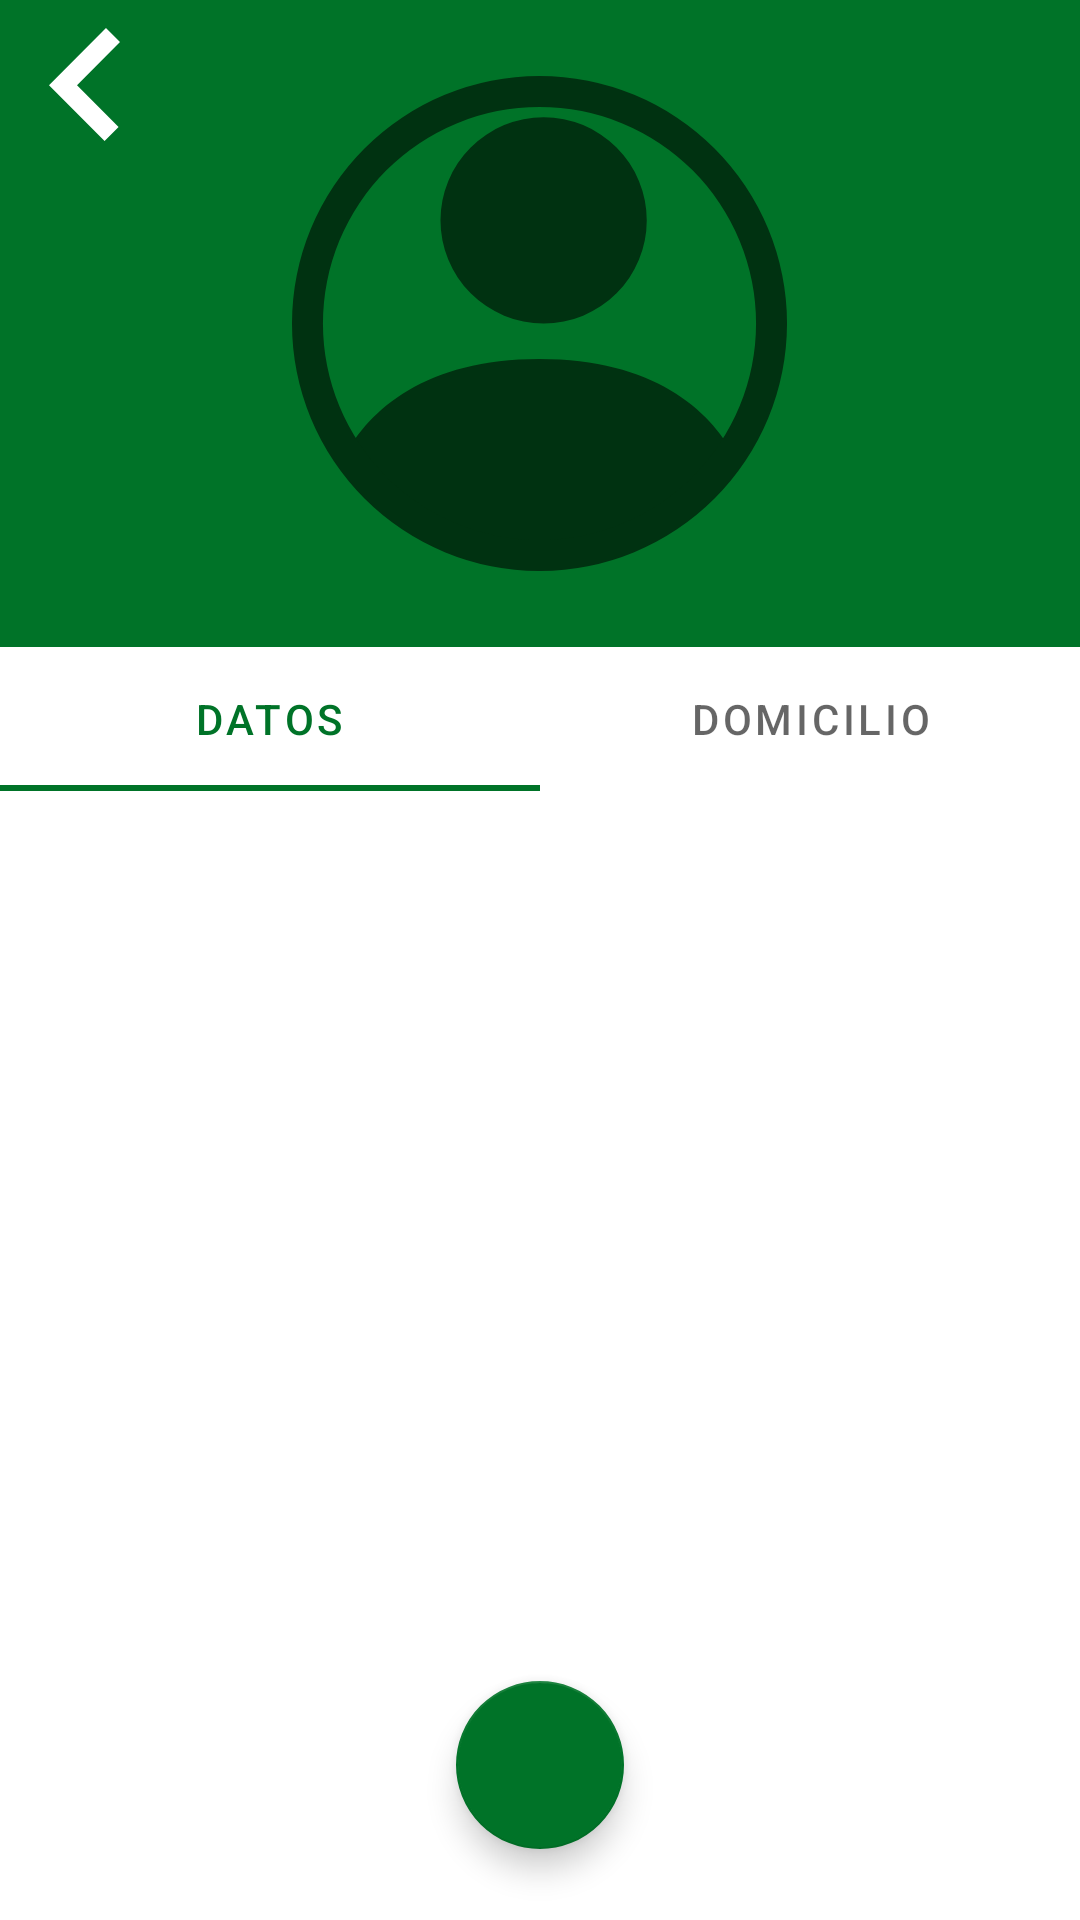

Layout XML and referenced resources for this Android screen:
<!-- AndroidManifest.xml: application theme AppTheme -->
<!-- res/layout/activity_person_editor.xml -->
<?xml version="1.0" encoding="utf-8"?>
<androidx.coordinatorlayout.widget.CoordinatorLayout
    xmlns:android="http://schemas.android.com/apk/res/android"
    xmlns:app="http://schemas.android.com/apk/res-auto"

    android:layout_width="match_parent"
    android:layout_height="match_parent">

    <LinearLayout
        android:id="@+id/main"
        android:layout_width="match_parent"
        android:layout_height="match_parent"
        android:orientation="vertical">

        <com.google.android.material.appbar.AppBarLayout
            android:id="@+id/appbar"

            android:layout_width="match_parent"
            android:layout_height="wrap_content">

            <com.google.android.material.appbar.CollapsingToolbarLayout
                android:layout_width="match_parent"
                android:layout_height="match_parent"
                app:contentScrim="?attr/colorPrimary"
                app:layout_scrollFlags="scroll|exitUntilCollapsed"
                app:layout_scrollInterpolator="@android:anim/decelerate_interpolator"

                app:toolbarId="@+id/toolbar">

                <ImageView
                    android:id="@+id/app_bar_image"
                    android:layout_width="165dp"
                    android:layout_height="wrap_content"
                    android:layout_gravity="center_horizontal"

                    android:contentDescription="@string/big_icon"
                    android:scaleType="centerInside"
                    android:src="@drawable/ic_big_person"
                    app:layout_collapseMode="parallax" />

                <androidx.appcompat.widget.Toolbar
                    android:id="@+id/toolbar"
                    android:layout_width="match_parent"
                    android:layout_height="?attr/actionBarSize"
                    app:navigationIcon="@drawable/ic_back_arrow"/>

            </com.google.android.material.appbar.CollapsingToolbarLayout>


        </com.google.android.material.appbar.AppBarLayout>

        <com.google.android.material.tabs.TabLayout
            android:id="@+id/tabLayout"
            android:layout_width="match_parent"
            android:layout_height="wrap_content">

            <com.google.android.material.tabs.TabItem
                android:id="@+id/tabData"
                android:layout_width="wrap_content"
                android:layout_height="wrap_content"
                android:text="@string/data_tab" />

            <com.google.android.material.tabs.TabItem
                android:id="@+id/tabAddress"
                android:layout_width="wrap_content"
                android:layout_height="wrap_content"
                android:text="@string/address_tab" />

        </com.google.android.material.tabs.TabLayout>

        <androidx.viewpager.widget.ViewPager
            android:id="@+id/viewPager"
            android:layout_width="match_parent"
            android:layout_height="match_parent"/>

        <com.google.android.material.floatingactionbutton.FloatingActionButton
            android:id="@+id/addButton"
            style="@style/FloatingButtonStyle"
            android:layout_width="wrap_content"
            android:layout_height="wrap_content"
            android:layout_gravity="center"
            android:layout_marginTop="-80dp"
            android:contentDescription="@string/add_button_desc"
            android:onClick="addPerson"
            android:rotation="0"
            android:rotationX="0"
            android:rotationY="0"
            android:scaleX="1"
            android:scaleY="1"
            android:src="@drawable/ic_save" />
    </LinearLayout>


</androidx.coordinatorlayout.widget.CoordinatorLayout>
<!-- resources referenced by this layout -->
<resources>
  <!-- drawable ic_back_arrow (drawable) -->
  <vector xmlns:android="http://schemas.android.com/apk/res/android"
      android:width="23.809dp"
      android:height="37.75dp"
      android:viewportWidth="23.809"
      android:viewportHeight="37.75">
    <path
        android:pathData="M19.11,0 L0,19.113 18.633,37.748 23.333,33.048 9.395,19.113 23.809,4.698Z"
        android:fillColor="#fff"
        android:fillType="evenOdd"/>
  </vector>
  <string name="add_button_desc">Un botón para crear ítems.</string>
  <string name="address_tab">Domicilio</string>
  <string name="big_icon">Un ícono con una persona.</string>
  <string name="data_tab">Datos</string>
  <style name="FloatingButtonStyle">
          <item name="tint">@color/colorWhite</item>
          <item name="backgroundTint">@color/colorPrimaryDark</item>
      </style>
  <style name="AppTheme" parent="Theme.MaterialComponents.Light.NoActionBar">
          
          <item name="colorPrimary">@color/colorPrimary</item>
          <item name="colorPrimaryDark">@color/colorPrimaryDark</item>
          <item name="colorAccent">@color/colorAccent</item>
          <item name="searchViewStyle">@style/CustomSearchView</item>
          <item name="materialButtonOutlinedStyle">@style/OutlinedGreenButton</item>
          <item name="spinnerStyle">@style/SpinnerStyle</item>
      </style>
  <color name="colorWhite">#FFFFFF</color>
  <color name="colorPrimaryDark">#007328</color>
  <color name="colorPrimary">#007328</color>
  <color name="colorAccent">#007328</color>
  <style name="CustomSearchView" parent="android:Theme.Holo">
          <item name="searchIcon">@drawable/ic_small_search</item>
          <item name="fontFamily">@font/roboto</item>
          <item name="queryBackground">@null</item>
          <item name="searchHintIcon">@null</item>
          <item name="editTextColor">@color/colorWhite</item>
          <item name="android:textColor">@color/colorWhite</item>
          <item name="hintTextColor">@color/colorWhite</item>
      </style>
  <style name="OutlinedGreenButton" parent="Widget.MaterialComponents.Button.OutlinedButton">
          <item name="strokeColor">@color/colorPrimaryDark</item>
          <item name="strokeWidth">3dp</item>
          <item name="android:layout_height">wrap_content</item>
          <item name="cornerRadius">100dp</item>
          <item name="android:textColor">@color/colorGray</item>
          <item name="iconTint">@color/colorPrimaryDark</item>
          <item name="iconSize">30dp</item>
      </style>
  <style name="SpinnerStyle">
          <item name="android:textSize">20sp</item>
          <item name="fontFamily">@font/roboto</item>
  
      </style>
  <!-- drawable ic_small_search (drawable) -->
  <vector android:height="55dp" android:viewportHeight="45"
      android:viewportWidth="45" android:width="55dp" xmlns:android="http://schemas.android.com/apk/res/android">
      <path android:fillColor="#fff" android:fillType="evenOdd" android:pathData="M27.884,27.944a2,2 0,0 1,2.83 0l7.7,7.7a2,2 0,1 1,-2.827 2.83l-7.7,-7.7a2,2 0,0 1,0 -2.83Z"/>
      <path android:fillColor="#fff" android:fillType="evenOdd" android:pathData="M20,31.06A11,11 0,1 0,9 20.06,11 11,0 0,0 20,31.06ZM33,20.06A13,13 0,1 1,20 7.06,13 13,0 0,1 33,20.06Z"/>
  </vector>
  <color name="colorGray">#656565</color>
</resources>
